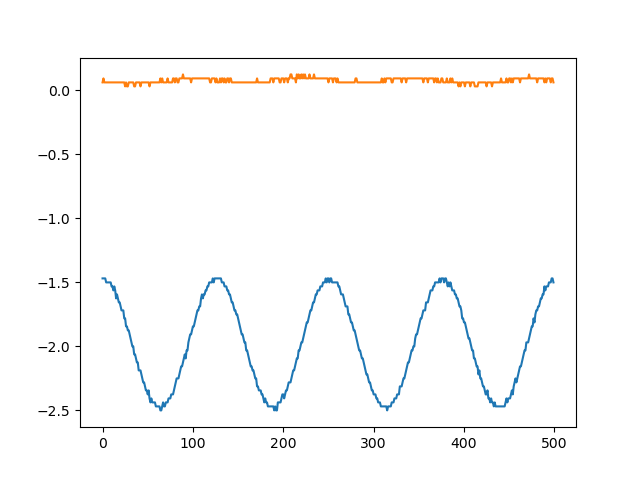

Source data for this figure (header and first rows):
sep=	
Time	Channel1	Channel2
-0.01	-1.469	0.0625
-0.00996	-1.469	0.09375
-0.00992	-1.469	0.0625
-0.00988	-1.469	0.0625
-0.00984	-1.5	0.0625
-0.0098	-1.5	0.0625
-0.00976	-1.5	0.0625
-0.00972	-1.5	0.0625
-0.00968	-1.5	0.0625
-0.00964	-1.5	0.0625
-0.0096	-1.531	0.0625
-0.00956	-1.531	0.0625
-0.00952	-1.562	0.0625
-0.00948	-1.531	0.0625
-0.00944	-1.562	0.0625
-0.0094	-1.625	0.0625
-0.00936	-1.594	0.0625
-0.00932	-1.625	0.0625
-0.00928	-1.656	0.0625
-0.00924	-1.656	0.0625
-0.0092	-1.688	0.0625
-0.00916	-1.719	0.0625
-0.00912	-1.719	0.0625
-0.00908	-1.719	0.0625
-0.00904	-1.781	0.0625
-0.009	-1.781	0.03125
-0.00896	-1.844	0.0625
-0.00892	-1.844	0.03125
-0.00888	-1.875	0.03125
-0.00884	-1.875	0.0625
-0.0088	-1.906	0.0625
-0.00876	-1.938	0.0625
-0.00872	-1.969	0.0625
-0.00868	-2	0.0625
-0.00864	-2	0.0625
-0.0086	-2.062	0.03125
-0.00856	-2.062	0.03125
-0.00852	-2.094	0.0625
-0.00848	-2.125	0.0625
-0.00844	-2.125	0.0625
-0.0084	-2.188	0.0625
-0.00836	-2.188	0.0625
-0.00832	-2.188	0.03125
-0.00828	-2.219	0.0625
-0.00824	-2.25	0.0625
-0.0082	-2.281	0.0625
-0.00816	-2.281	0.0625
-0.00812	-2.312	0.0625
-0.00808	-2.344	0.0625
-0.00804	-2.344	0.0625
-0.008	-2.375	0.0625
-0.00796	-2.344	0.0625
-0.00792	-2.406	0.03125
-0.00788	-2.438	0.0625
-0.00784	-2.406	0.0625
-0.0078	-2.438	0.0625
-0.00776	-2.438	0.0625
-0.00772	-2.438	0.0625
-0.00768	-2.438	0.0625
... 441 more rows
